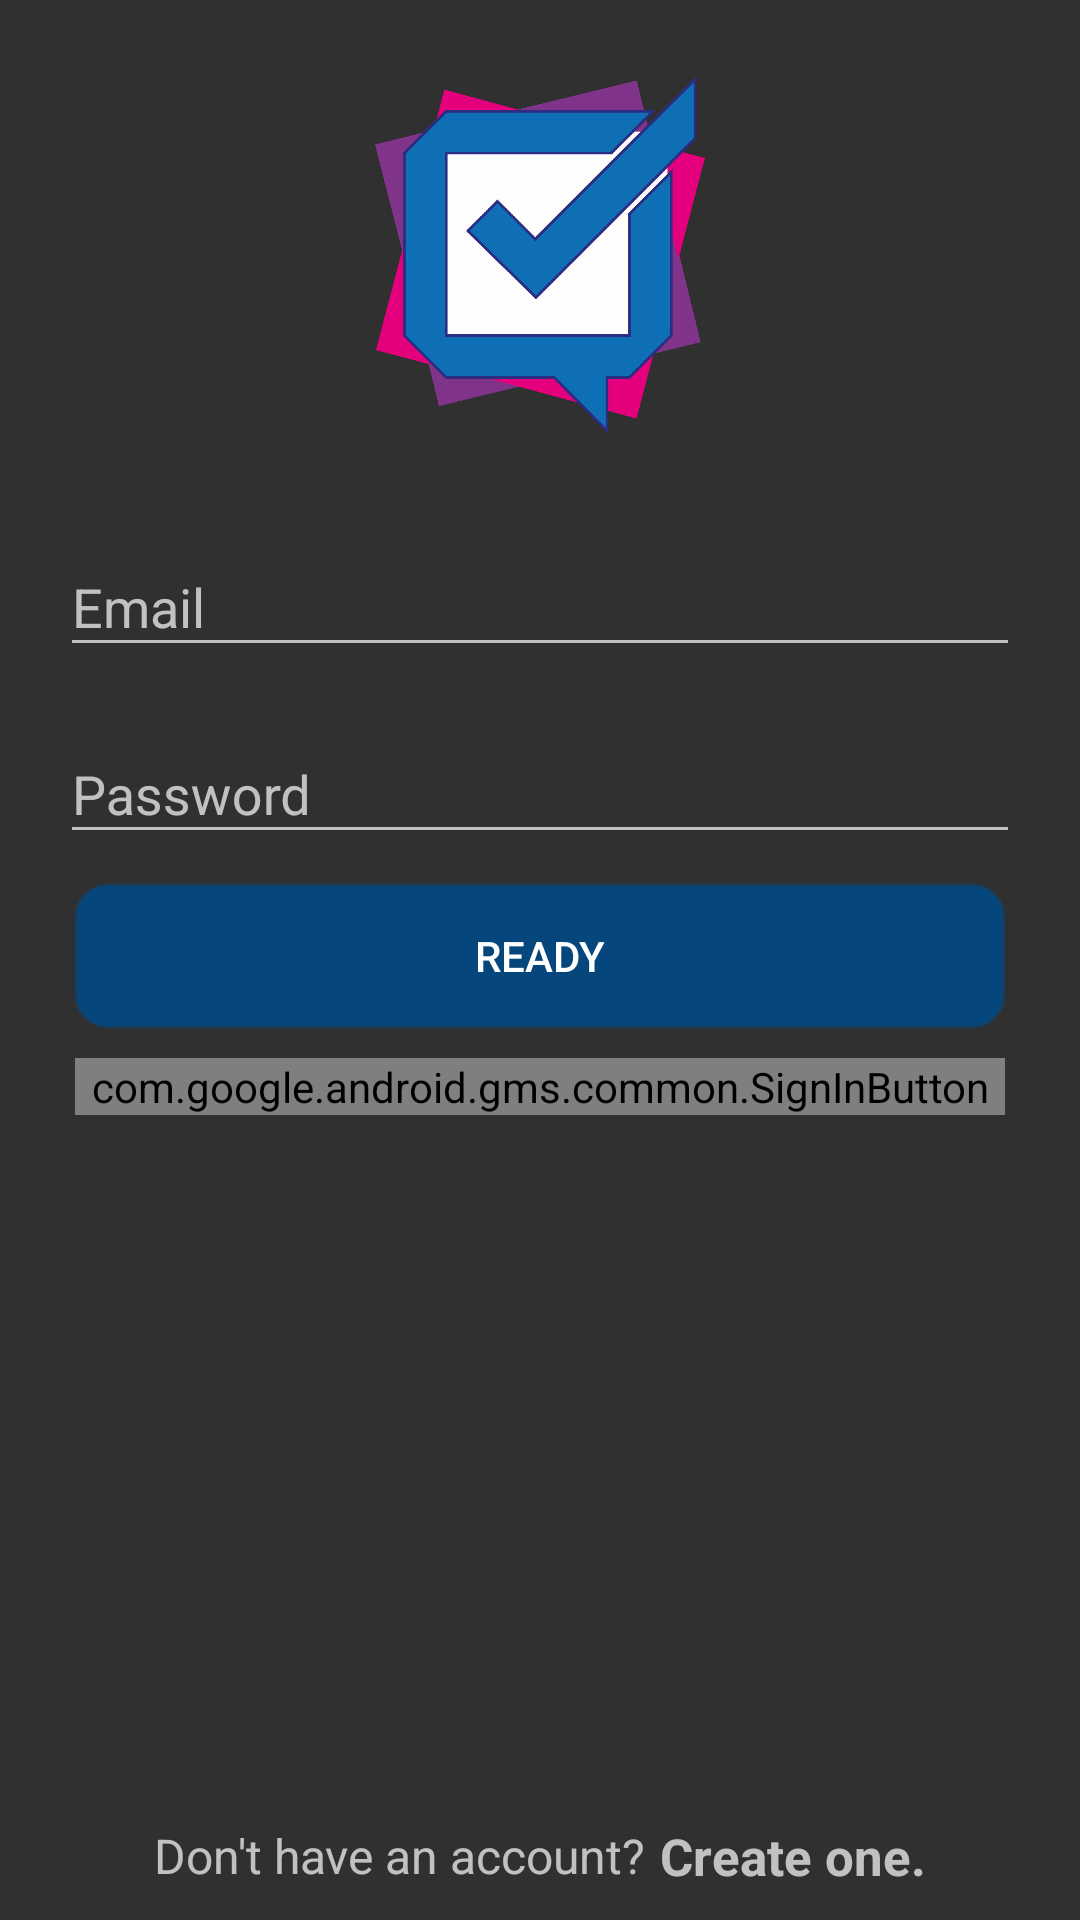

Write the Android layout XML for this screen, with the resource values it uses.
<!-- AndroidManifest.xml: application theme Theme.WhatsMyTask -->
<!-- res/layout/activity_main.xml -->
<?xml version="1.0" encoding="utf-8"?>
<androidx.coordinatorlayout.widget.CoordinatorLayout xmlns:android="http://schemas.android.com/apk/res/android"
    xmlns:tools="http://schemas.android.com/tools"
    android:layout_width="match_parent"
    android:layout_height="match_parent"
    tools:context=".activities.MainActivity"
    android:fitsSystemWindows="true">

    <LinearLayout
        android:layout_width="match_parent"
        android:layout_height="match_parent"
        android:orientation="vertical"
        android:padding="10dp">
        

        <ImageView
            android:layout_width="150dp"
            android:layout_height="150dp"
            android:src="@drawable/whatsmytasklogo05"
            android:layout_gravity="center"
            android:scaleType="centerCrop"
            android:padding="20dp"/>

        
        <com.google.android.material.textfield.TextInputLayout
            android:layout_width="match_parent"
            android:layout_height="wrap_content"
            android:layout_marginTop="10dp"
            android:layout_marginLeft="10dp"
            android:layout_marginRight="10dp">

            <com.google.android.material.textfield.TextInputEditText
                android:id="@+id/textInputEmail"
                android:layout_width="match_parent"
                android:layout_height="wrap_content"
                android:hint="Email"
                android:inputType="textEmailAddress"/>

        </com.google.android.material.textfield.TextInputLayout>

        

        <com.google.android.material.textfield.TextInputLayout
            android:layout_width="match_parent"
            android:layout_height="wrap_content"
            android:layout_marginTop="10dp"
            android:layout_marginLeft="10dp"
            android:layout_marginRight="10dp">

            <com.google.android.material.textfield.TextInputEditText
                android:id="@+id/textInputPassword"
                android:layout_width="match_parent"
                android:layout_height="wrap_content"
                android:hint="Password"
                android:inputType="textPassword"/>

        </com.google.android.material.textfield.TextInputLayout>

        
        <Button
            android:id="@+id/btnLogin"
            android:backgroundTint="@color/light_blue"
            android:background="@drawable/custom_border"
            android:layout_width="match_parent"
            android:layout_height="wrap_content"
            android:text="Ready"
            android:textColor="@color/white"
            android:layout_marginTop="10dp"
            android:layout_marginLeft="15dp"
            android:layout_marginRight="15dp"/>

        <com.google.android.gms.common.SignInButton
            android:id="@+id/btnSignInGoogle"
            android:layout_width="match_parent"
            android:layout_height="wrap_content"
            android:background="@drawable/custom_border"
            android:layout_marginTop="10dp"
            android:layout_marginLeft="15dp"
            android:layout_marginRight="15dp"/>


    </LinearLayout>

    

    <LinearLayout
        android:layout_width="match_parent"
        android:layout_height="wrap_content"
        android:orientation="horizontal"
        android:layout_marginTop="10dp"
        android:layout_marginLeft="15dp"
        android:layout_marginRight="15dp"
        android:gravity="center"
        android:layout_gravity="bottom"
        android:layout_marginBottom="10dp">

        <TextView
            android:layout_width="wrap_content"
            android:layout_height="wrap_content"
            android:text="Don't have an account?"
            android:textSize="16dp"/>

        <TextView
            android:id="@+id/textViewRegister"
            android:layout_width="wrap_content"
            android:layout_height="wrap_content"
            android:text="Create one."
            android:layout_marginLeft="5dp"
            android:textStyle="bold"
            android:textSize="17dp"/>

    </LinearLayout>




</androidx.coordinatorlayout.widget.CoordinatorLayout>
<!-- resources referenced by this layout -->
<resources>
  <color name="light_blue">#05477C</color>
  <color name="white">#FFFFFFFF</color>
  <!-- drawable custom_border (drawable) -->
  <?xml version="1.0" encoding="utf-8"?>
  <shape xmlns:android="http://schemas.android.com/apk/res/android">
  
      <solid android:color="@color/white"/>
      <stroke android:width="2dp" android:color="@color/gray"/>
      <corners android:radius="10dp"/>
  </shape>
  <!-- drawable whatsmytasklogo05: png bitmap (drawable-hdpi, 55433 bytes) -->
  <style name="Theme.WhatsMyTask" parent="Theme.AppCompat">
          
          <item name="colorPrimary">@color/blue</item>
          <item name="colorPrimaryVariant">@color/blue</item>
          <item name="colorOnPrimary">@color/white</item>
          
          <item name="colorSecondary">@color/blue</item>
          <item name="colorSecondaryVariant">@color/blue</item>
          <item name="colorOnSecondary">@color/white</item>
          
          <item name="android:statusBarColor" tools:targetApi="l">?attr/colorPrimaryVariant</item>
          
          <item name="background">@color/teal_200</item>
  
      </style>
  <color name="gray">#BA9C9C9C</color>
  <color name="blue">#183263</color>
  <color name="teal_200">#1B7BCF</color>
</resources>
